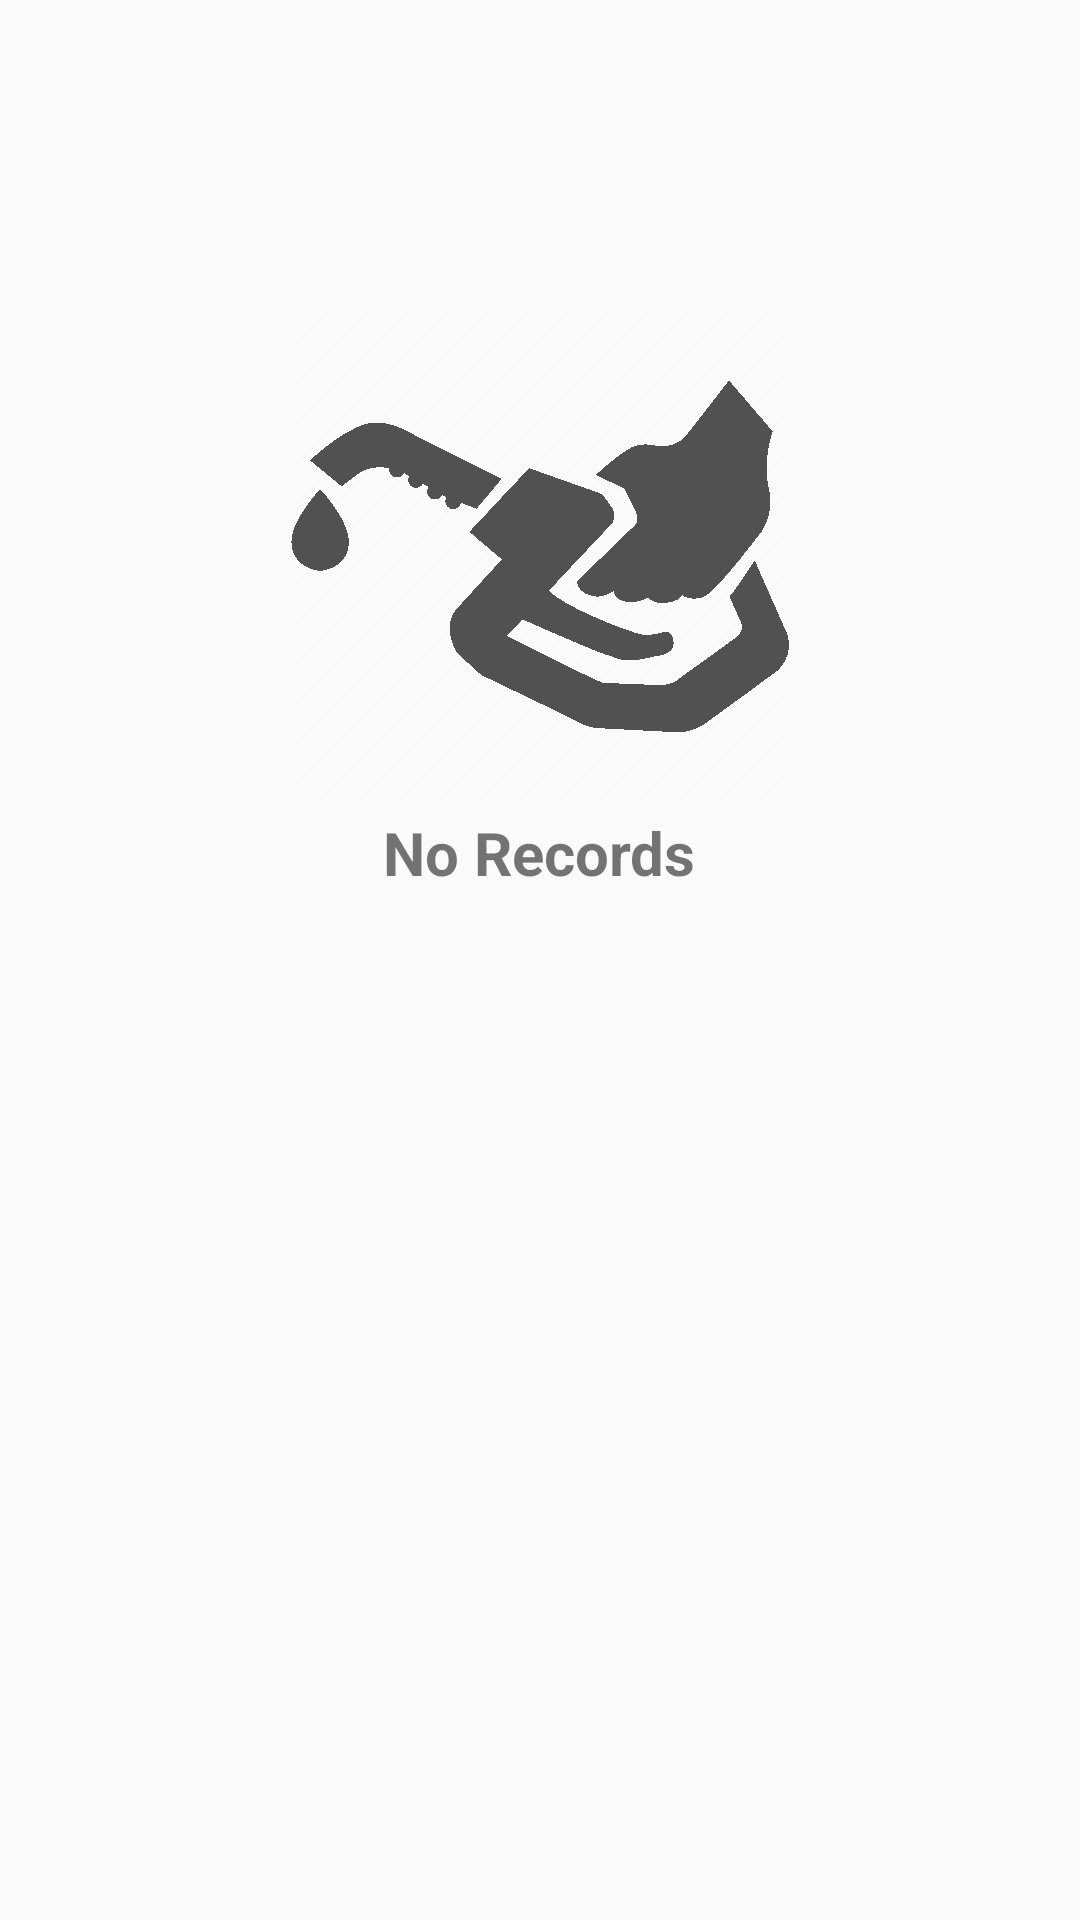

Produce the Android XML layout that renders to this screen, including the resource entries it uses.
<!-- AndroidManifest.xml: application theme AppTheme -->
<!-- res/layout/fragment_records.xml -->
<RelativeLayout xmlns:android="http://schemas.android.com/apk/res/android"
    xmlns:app="http://schemas.android.com/apk/res-auto"
    android:layout_width="match_parent"
    android:layout_height="match_parent"
    android:paddingLeft="@dimen/activity_horizontal_margin"

    android:paddingRight="@dimen/activity_horizontal_margin"
    app:layout_behavior="@string/appbar_scrolling_view_behavior">

    <LinearLayout
        android:id="@+id/llNoRecord"
        android:layout_width="match_parent"
        android:layout_height="wrap_content"
        android:gravity="center"
        android:orientation="vertical"
        android:layout_marginTop="100dp"
        android:visibility="visible">

        <ImageView
            android:id="@+id/ivNoRecord"
            android:layout_width="wrap_content"
            android:layout_height="wrap_content"
            android:src="@drawable/refill_vehicle_icon" />

        <TextView
            android:layout_width="wrap_content"
            android:layout_height="wrap_content"
            android:text="No Records"
            android:textSize="20dp"
            android:textStyle="bold" />

    </LinearLayout>

    <LinearLayout
        android:layout_width="match_parent"
        android:layout_height="match_parent"
        android:orientation="vertical">


        <android.support.v7.widget.RecyclerView
            android:id="@+id/rvVehicleRecord"
            android:layout_width="match_parent"
            android:layout_height="match_parent"
            android:layout_marginBottom="15dp"
            android:layout_marginTop="15dp"
            app:layout_behavior="@string/appbar_scrolling_view_behavior" />

    </LinearLayout>

</RelativeLayout>
<!-- resources referenced by this layout -->
<resources>
  <dimen name="activity_horizontal_margin">16dp</dimen>
  <!-- drawable refill_vehicle_icon: png bitmap (drawable-xxhdpi, 11729 bytes) -->
  <style name="AppTheme" parent="Theme.AppCompat.Light.DarkActionBar">
          
          <item name="colorPrimary">@color/colorPrimary</item>
          <item name="colorPrimaryDark">@color/colorPrimaryDark</item>
          <item name="colorAccent">@color/colorAccent</item>
      </style>
  <color name="colorPrimary">#16a085</color>
  <color name="colorPrimaryDark">#16a085</color>
  <color name="colorAccent">#FF4081</color>
</resources>
